Image classification data set "scalogram" (chiduc2905/pd_fewshot on GitHub). Class labels (3): corona, nopd, surface defect.

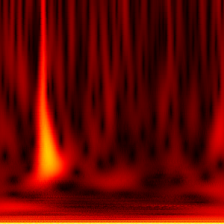
Label: surface defect

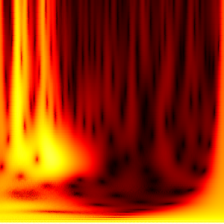
Label: corona

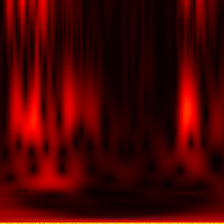
Label: nopd

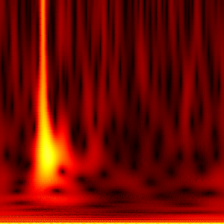
Label: surface defect

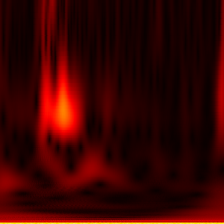
Label: nopd

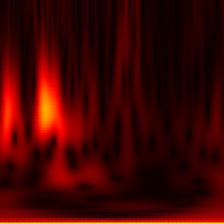
Label: nopd
